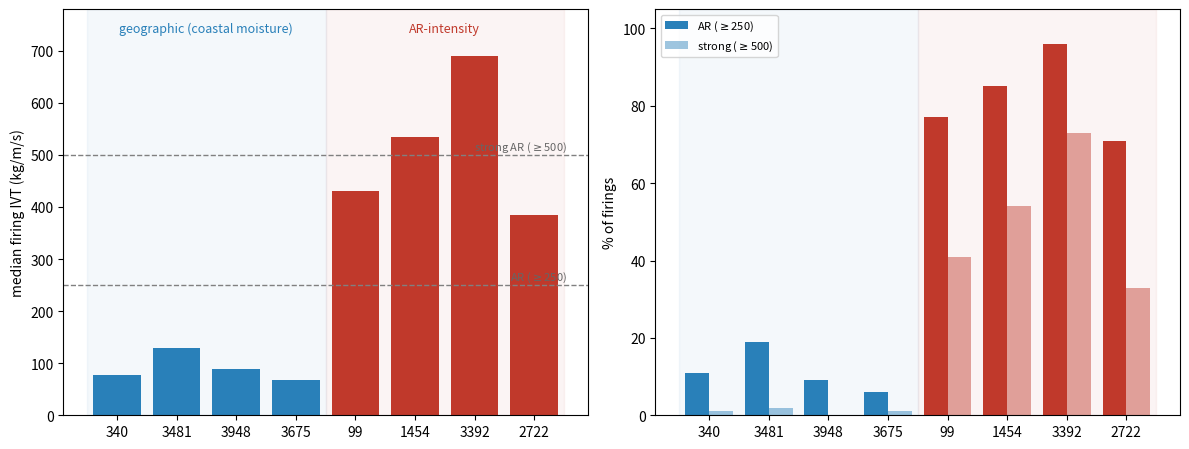

Here is the Python script that generated this plot: (Note: this script raises an exception after producing the figure.)
"""AR vs coastal-moisture classification for all 8 core concepts (both parents + all children):
median firing IVT (left, vs standard AR thresholds) and fraction of firings at AR / strong-AR
strength (right). No in-image title."""
import numpy as np, matplotlib; matplotlib.use("Agg"); import matplotlib.pyplot as plt
con   = ["340","3481","3948","3675","99","1454","3392","2722"]
med   = [78, 130, 89, 68, 430, 534, 689, 385]
ar250 = [11, 19, 9, 6, 77, 85, 96, 71]
ar500 = [1, 2, 0, 1, 41, 54, 73, 33]
col   = ["#2980b9"]*4 + ["#c0392b"]*4
x = np.arange(len(con))
fig, ax = plt.subplots(1, 2, figsize=(12, 4.6))
# left: median firing IVT vs AR thresholds
ax[0].bar(x, med, color=col)
for th, lab in [(250, "AR ($\\geq$250)"), (500, "strong AR ($\\geq$500)")]:
    ax[0].axhline(th, ls="--", color="0.5", lw=1); ax[0].text(len(con)-0.45, th+10, lab, fontsize=8, color="0.4", ha="right")
ax[0].set_xticks(x); ax[0].set_xticklabels(con); ax[0].set_ylim(0, 780)
ax[0].set_ylabel("median firing IVT (kg/m/s)")
# right: fraction of firings at AR and strong-AR strength
w = 0.4
ax[1].bar(x - w/2, ar250, w, color=col, label="AR ($\\geq$250)")
ax[1].bar(x + w/2, ar500, w, color=col, alpha=0.45, label="strong ($\\geq$500)")
ax[1].set_xticks(x); ax[1].set_xticklabels(con); ax[1].set_ylim(0, 105)
ax[1].set_ylabel("% of firings"); ax[1].legend(fontsize=8, loc="upper left")
for a in ax:
    a.axvspan(-0.5, 3.5, color="#2980b9", alpha=0.05); a.axvspan(3.5, 7.5, color="#c0392b", alpha=0.05)
ax[0].text(1.5, 735, "geographic (coastal moisture)", ha="center", color="#2980b9", fontsize=9)
ax[0].text(5.5, 735, "AR-intensity", ha="center", color="#c0392b", fontsize=9)
fig.tight_layout()
fig.savefig("/scratch/euh7ys/climate_xai/plots/ar_classification.png", dpi=170, bbox_inches="tight")
print("saved ar_classification.png")
